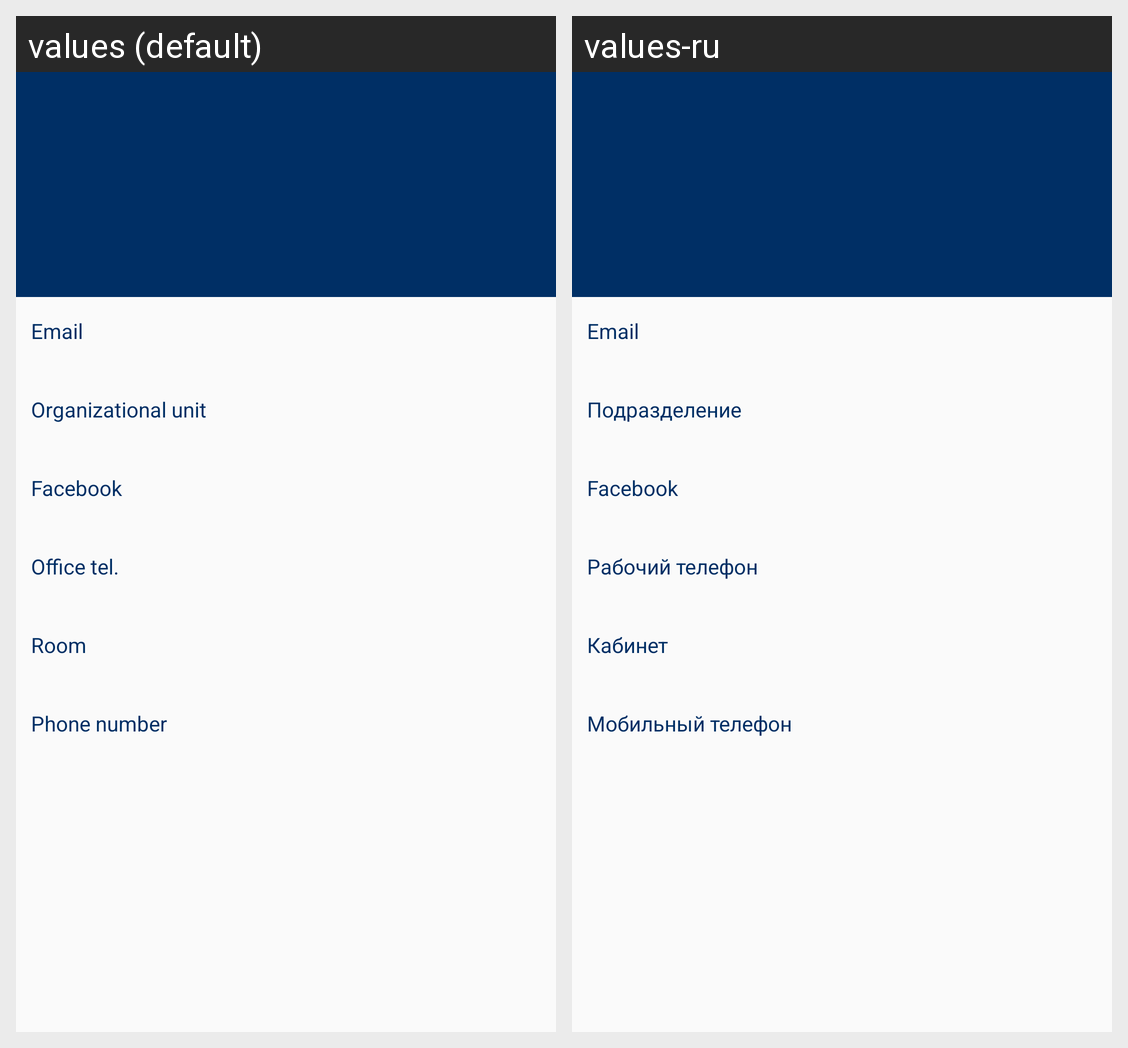

Here is an Android app screen in its default locale and in the app's own translations. Write out the translated-string differences for the strings that appear on this screen.
Android screen res/layout/fragment_professor.xml rendered under 2 locales, left to right: values (default), values-ru. Device: Nexus 5 (rendered at 1080×1920; each locale shown at half size, 540×960, under a caption strip naming it); theme AppTheme.
Strings drawn on this screen, with the default value and each locale's value (text and hints the layout hard-codes, and strings that could not be matched under every locale, appear in the picture but are not listed):

professor_email_label
  values: Email
  values-ru: Email

professor_organizational_unit_label
  values: Organizational unit
  values-ru: Подразделение

professor_facebook_label
  values: Facebook
  values-ru: Facebook

professor_offile_tel_label
  values: Office tel.
  values-ru: Рабочий телефон

professor_room_label
  values: Room
  values-ru: Кабинет

professor_phone_number_label
  values: Phone number
  values-ru: Мобильный телефон
